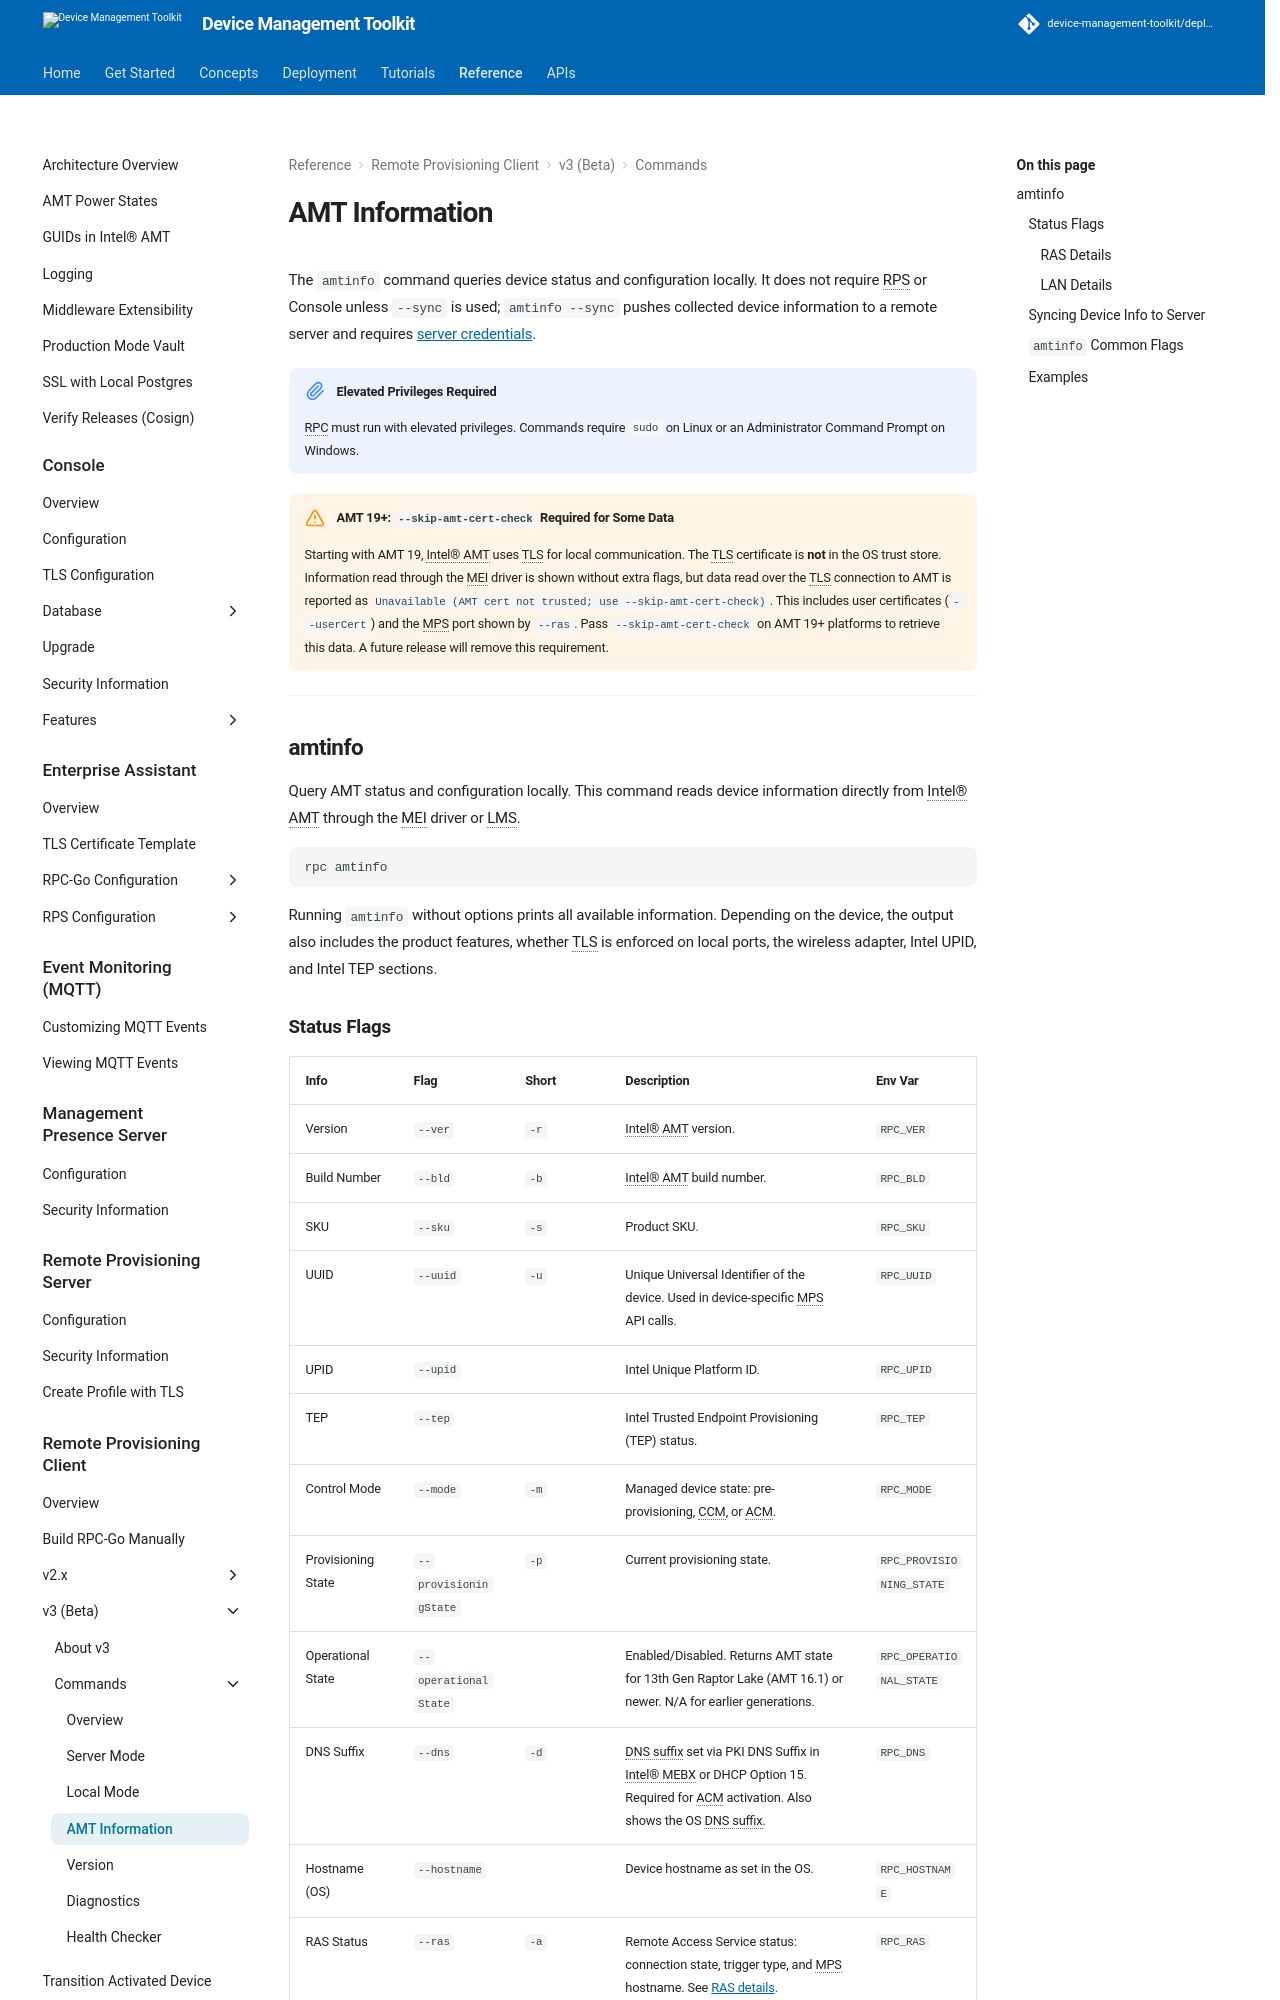

repository: device-management-toolkit/docs · page: 2.40/Reference/RPC/v3/commandsInfo/index.html · generator: mkdocs



The `amtinfo` command queries device status and configuration locally. It does not require RPS or Console unless `--sync` is used; `amtinfo --sync` pushes collected device information to a remote server and requires [server credentials](#syncing-device-info-to-server).

!!! note "Elevated Privileges Required"
    RPC must run with elevated privileges. Commands require `sudo` on Linux or an Administrator Command Prompt on Windows.

!!! warning "AMT 19+: `--skip-amt-cert-check` Required for Some Data"
    Starting with AMT 19, Intel® AMT uses TLS for local communication. The TLS certificate is **not** in the OS trust store. Information read through the MEI driver is shown without extra flags, but data read over the TLS connection to AMT is reported as `Unavailable (AMT cert not trusted; use --skip-amt-cert-check)`. This includes user certificates (`--userCert`) and the MPS port shown by `--ras`. Pass `--skip-amt-cert-check` on AMT 19+ platforms to retrieve this data. A future release will remove this requirement.

---

## amtinfo

Query AMT status and configuration locally. This command reads device information directly from Intel® AMT through the MEI driver or LMS.

```bash
rpc amtinfo
```

Running `amtinfo` without options prints all available information. Depending on the device, the output also includes the product features, whether TLS is enforced on local ports, the wireless adapter, Intel UPID, and Intel TEP sections.
